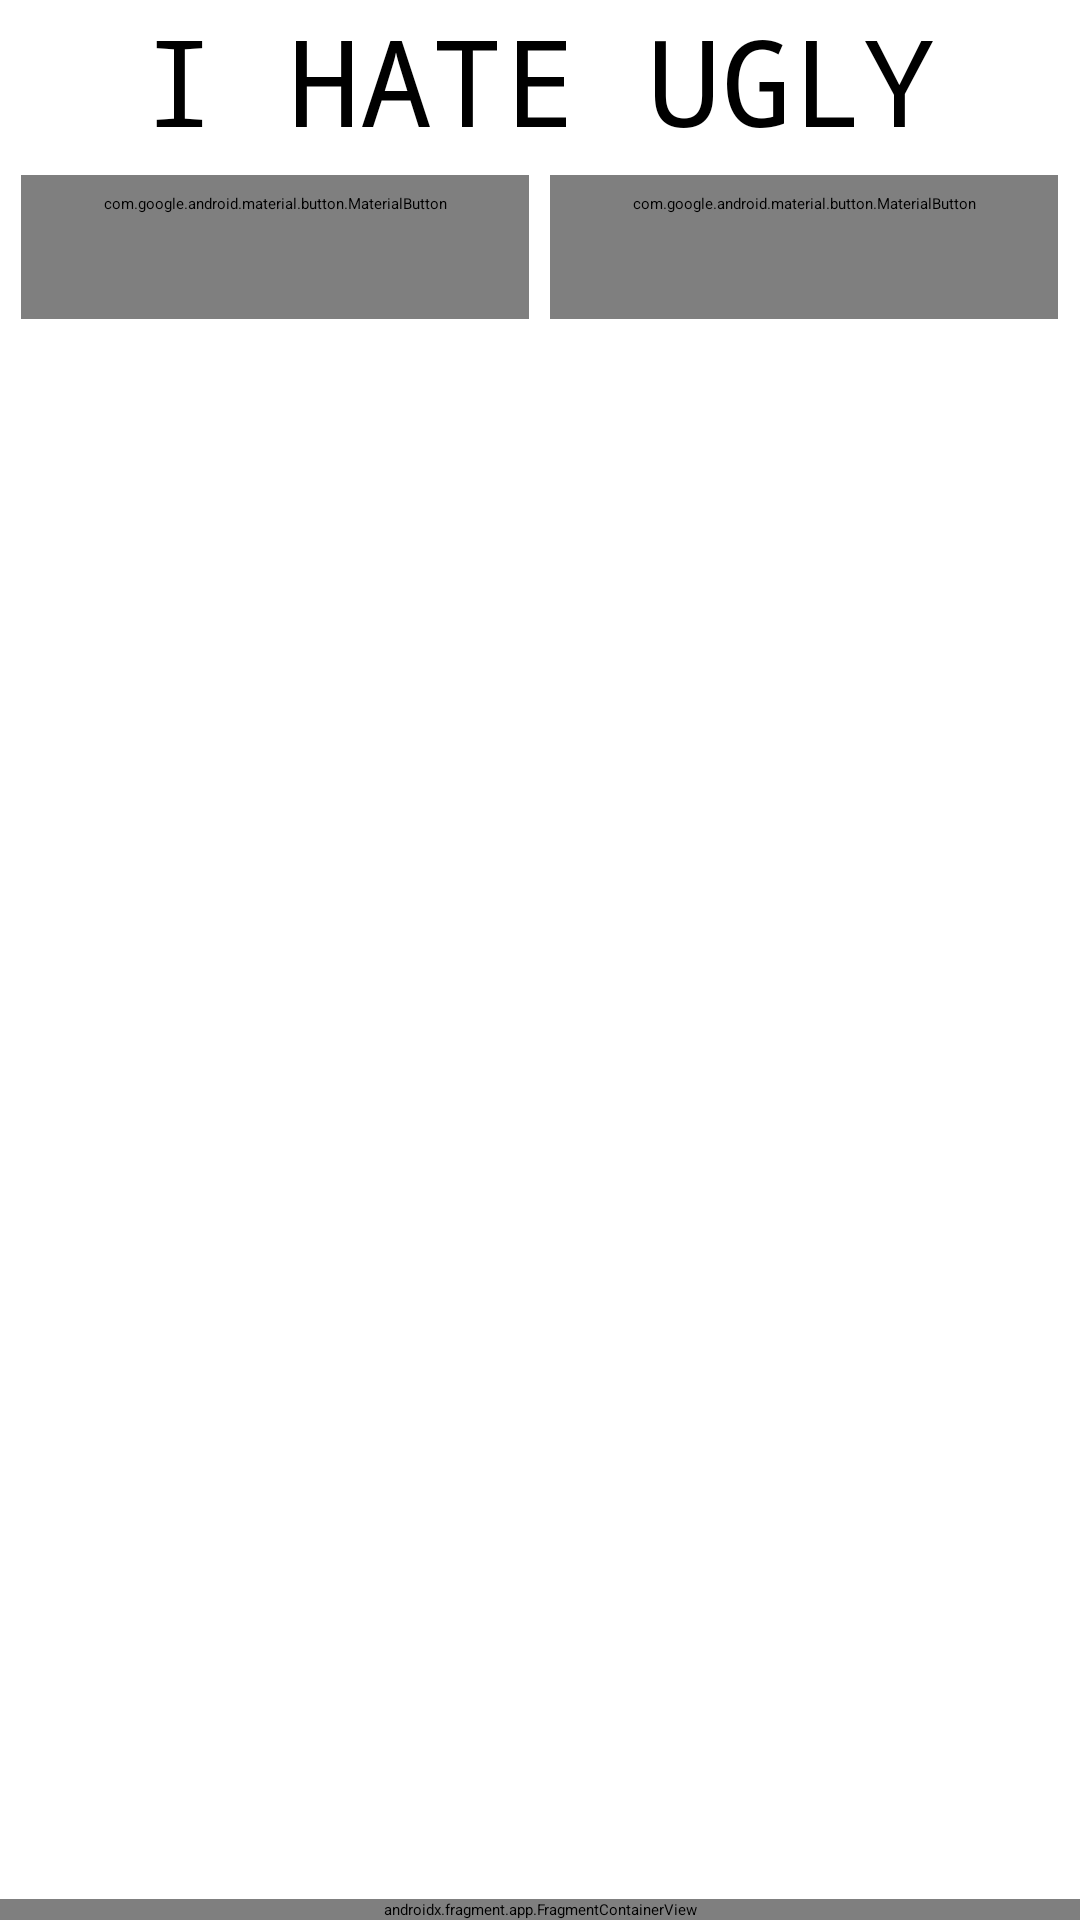

Reconstruct the res/layout file that produces this screen, plus the resources it refers to.
<!-- AndroidManifest.xml: application theme IHateUglyTheme -->
<!-- res/layout/activity_list.xml -->
<?xml version="1.0" encoding="utf-8"?>
<LinearLayout xmlns:android="http://schemas.android.com/apk/res/android"
    xmlns:app="http://schemas.android.com/apk/res-auto"
    xmlns:tools="http://schemas.android.com/tools"
    android:layout_width="match_parent"
    android:layout_height="match_parent"
    tools:context=".activities.ListActivity"
    android:orientation="vertical">

    <TextView
        android:layout_width="match_parent"
        android:layout_height="wrap_content"
        android:text="@string/app_name"
        android:textSize="40dp"
        android:gravity="center_horizontal"
        android:fontFamily="monospace"
        android:textAllCaps="true"
        />

    <androidx.appcompat.widget.SearchView
        android:id="@+id/list_search_view"
        android:layout_width="match_parent"
        android:layout_height="wrap_content"
        android:background="?android:attr/colorBackgroundFloating"
        />

    <LinearLayout
        android:layout_marginTop="5dp"
        android:layout_width="match_parent"
        android:layout_height="wrap_content"
        android:orientation="horizontal">

        <Space
            android:layout_width="wrap_content"
            android:layout_height="wrap_content"
            android:layout_weight="1"
            />

        <com.google.android.material.button.MaterialButton
            android:id="@+id/list_sort_button"
            android:layout_height="wrap_content"
            android:layout_width="wrap_content"
            android:layout_weight="1"
            android:text="SORT"
            app:icon="@drawable/ic_chevron_right"
            style="@style/Widget.Material3.Button.OutlinedButton"
            />
        <Space
            android:layout_width="wrap_content"
            android:layout_height="wrap_content"
            android:layout_weight="1"
            />

        <com.google.android.material.button.MaterialButton
            android:id="@+id/list_filter_button"
            android:layout_height="wrap_content"
            android:layout_width="wrap_content"
            android:layout_weight="1"
            android:text="FILTER"
            app:icon="@drawable/ic_add"
            style="@style/Widget.Material3.Button.OutlinedButton"
            />

        <Space
            android:layout_width="wrap_content"
            android:layout_height="wrap_content"
            android:layout_weight="1"
            />
    </LinearLayout>

    <androidx.recyclerview.widget.RecyclerView
        android:id="@+id/list_items"
        android:layout_width="match_parent"
        android:layout_height="wrap_content"
        android:layout_weight="1"
        />

    <androidx.fragment.app.FragmentContainerView
        android:layout_width="match_parent"
        android:layout_height="wrap_content"
        android:id="@+id/fragment_container_view"
        android:name="com.example.clothingapp.fragments.NavigationBar"
        />

</LinearLayout>
<!-- resources referenced by this layout -->
<resources>
  <string name="app_name">I Hate Ugly</string>
  <style name="IHateUglyTheme" parent="Theme.Material3.Light.NoActionBar">
          <item name="colorPrimary">@color/md_theme_light_primary</item>
          <item name="colorOnPrimary">@color/md_theme_light_onPrimary</item>
          <item name="colorPrimaryContainer">@color/md_theme_light_primaryContainer</item>
          <item name="colorOnPrimaryContainer">@color/md_theme_light_onPrimaryContainer</item>
          <item name="colorSecondary">@color/md_theme_light_secondary</item>
          <item name="colorOnSecondary">@color/md_theme_light_onSecondary</item>
          <item name="colorSecondaryContainer">@color/md_theme_light_secondaryContainer</item>
          <item name="colorOnSecondaryContainer">@color/md_theme_light_onSecondaryContainer</item>
          <item name="colorTertiary">@color/md_theme_light_tertiary</item>
          <item name="colorOnTertiary">@color/md_theme_light_onTertiary</item>
          <item name="colorTertiaryContainer">@color/md_theme_light_tertiaryContainer</item>
          <item name="colorOnTertiaryContainer">@color/md_theme_light_onTertiaryContainer</item>
          <item name="colorError">@color/md_theme_light_error</item>
          <item name="colorOnError">@color/md_theme_light_onError</item>
          <item name="colorErrorContainer">@color/md_theme_light_errorContainer</item>
          <item name="colorOnErrorContainer">@color/md_theme_light_onErrorContainer</item>
          <item name="colorOutline">@color/md_theme_light_outline</item>
          <item name="android:colorBackground">@color/md_theme_light_background</item>
          <item name="colorOnBackground">@color/md_theme_light_onBackground</item>
          <item name="colorSurface">@color/md_theme_light_surface</item>
          <item name="colorOnSurface">@color/md_theme_light_onSurface</item>
          <item name="colorSurfaceVariant">@color/md_theme_light_surfaceVariant</item>
          <item name="colorOnSurfaceVariant">@color/md_theme_light_onSurfaceVariant</item>
          <item name="colorSurfaceInverse">@color/md_theme_light_inverseSurface</item>
          <item name="colorOnSurfaceInverse">@color/md_theme_light_inverseOnSurface</item>
          <item name="colorPrimaryInverse">@color/md_theme_light_inversePrimary</item>
      </style>
</resources>
